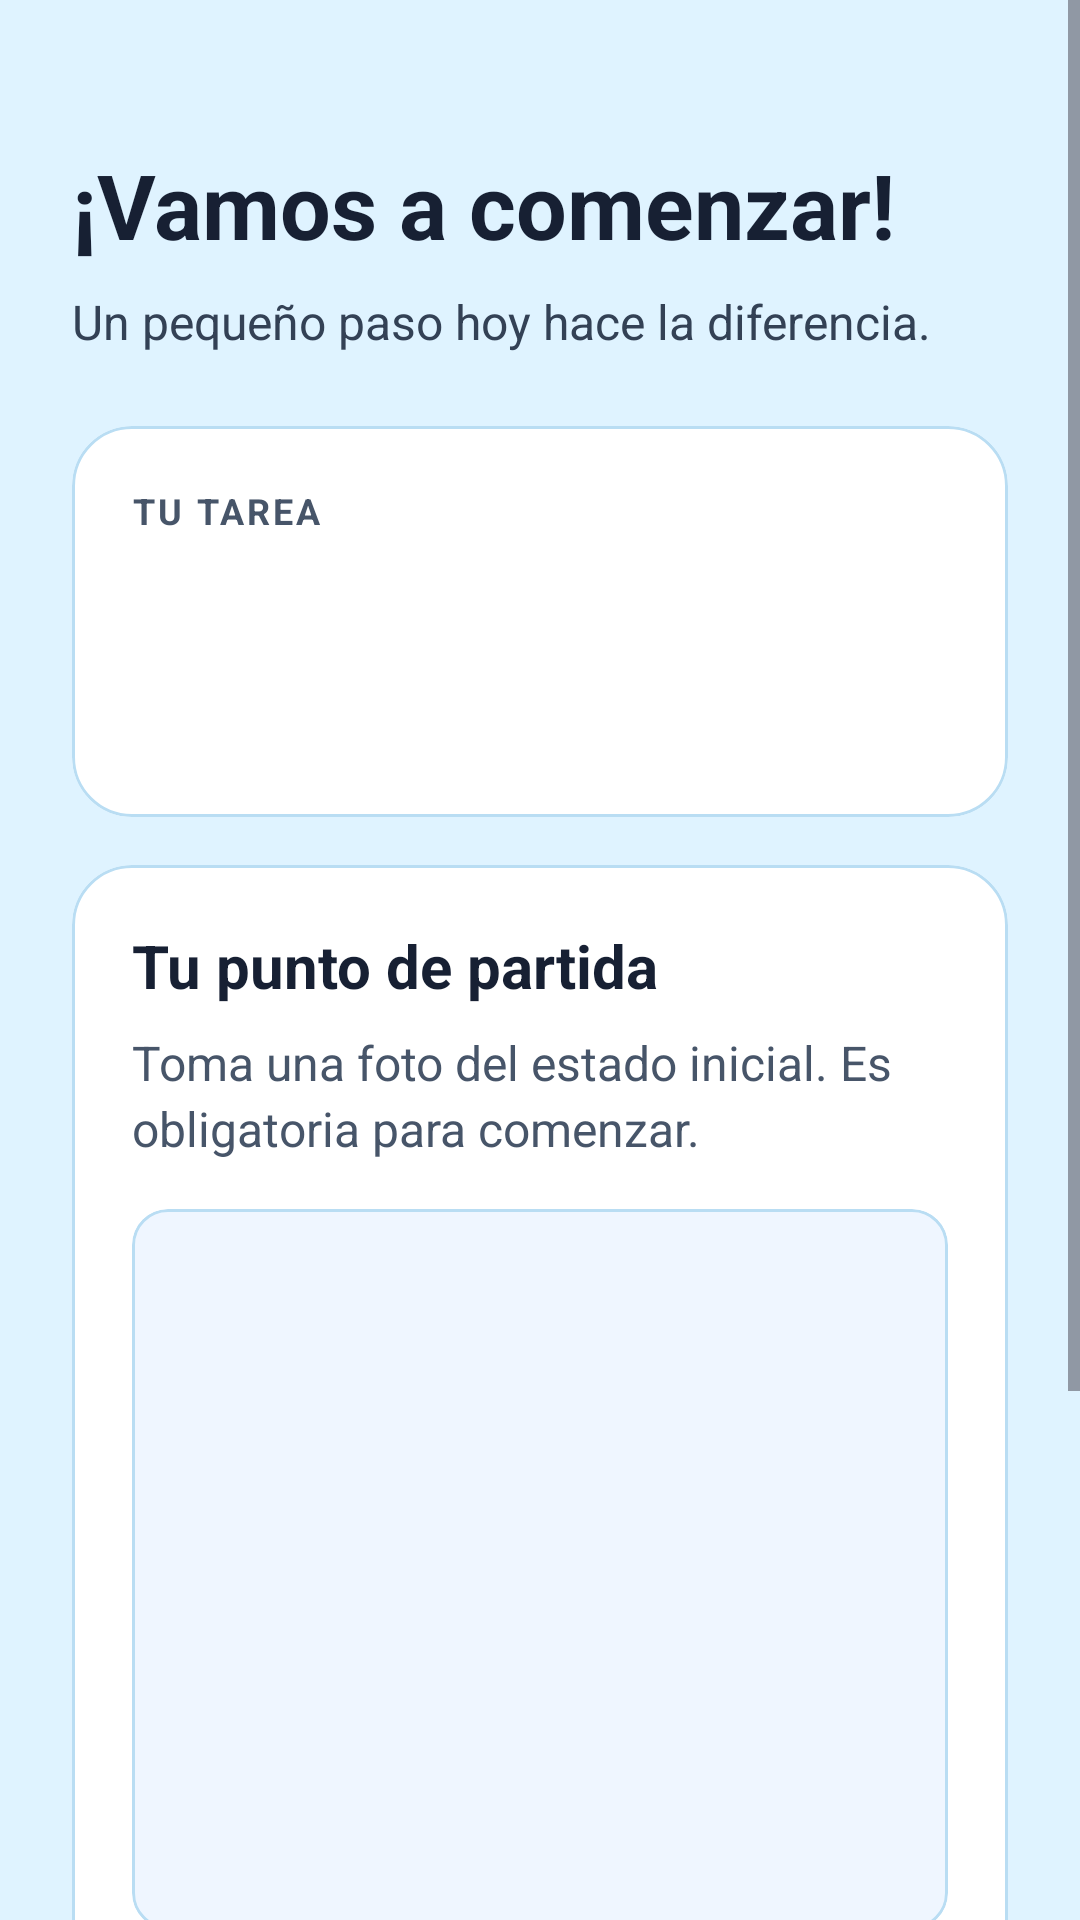

Layout XML and referenced resources for this Android screen:
<!-- AndroidManifest.xml: application theme Theme.Procrastinot -->
<!-- res/layout/activity_realizar_tarea.xml -->
<?xml version="1.0" encoding="utf-8"?>
<androidx.constraintlayout.widget.ConstraintLayout
    xmlns:android="http://schemas.android.com/apk/res/android"
    xmlns:app="http://schemas.android.com/apk/res-auto"
    xmlns:tools="http://schemas.android.com/tools"
    android:id="@+id/main"
    android:layout_width="match_parent"
    android:layout_height="match_parent"
    android:background="#DFF3FF"
    tools:context=".views.RealizarTareaActivity">

    <ScrollView
        android:id="@+id/scrollRealizarTarea"
        android:layout_width="0dp"
        android:layout_height="0dp"
        android:fillViewport="true"
        android:clipToPadding="false"
        app:layout_constraintBottom_toBottomOf="parent"
        app:layout_constraintEnd_toEndOf="parent"
        app:layout_constraintStart_toStartOf="parent"
        app:layout_constraintTop_toTopOf="parent">

        <LinearLayout
            android:id="@+id/layoutRealizarTarea"
            android:layout_width="match_parent"
            android:layout_height="wrap_content"
            android:orientation="vertical"
            android:padding="24dp">

            <TextView
                android:layout_width="match_parent"
                android:layout_height="wrap_content"
                android:layout_marginTop="24dp"
                android:text="¡Vamos a comenzar!"
                android:textColor="#172033"
                android:textSize="30sp"
                android:textStyle="bold" />

            <TextView
                android:layout_width="match_parent"
                android:layout_height="wrap_content"
                android:layout_marginTop="8dp"
                android:text="Un pequeño paso hoy hace la diferencia."
                android:textColor="#334155"
                android:textSize="16sp"
                android:lineSpacingExtra="4dp" />

            
            <com.google.android.material.card.MaterialCardView
                android:layout_width="match_parent"
                android:layout_height="wrap_content"
                android:layout_marginTop="24dp"
                app:cardBackgroundColor="#FFFFFF"
                app:cardCornerRadius="20dp"
                app:cardElevation="0dp"
                app:strokeColor="#B9DDF3"
                app:strokeWidth="1dp">

                <LinearLayout
                    android:layout_width="match_parent"
                    android:layout_height="wrap_content"
                    android:orientation="vertical"
                    android:padding="20dp">

                    <TextView
                        android:layout_width="match_parent"
                        android:layout_height="wrap_content"
                        android:text="TU TAREA"
                        android:textColor="#475569"
                        android:textSize="12sp"
                        android:textStyle="bold"
                        android:letterSpacing="0.08" />

                    <TextView
                        android:id="@+id/txtNombreTareaRealizar"
                        android:layout_width="match_parent"
                        android:layout_height="wrap_content"
                        android:layout_marginTop="8dp"
                        android:textColor="#172033"
                        android:textSize="24sp"
                        android:textStyle="bold"
                        tools:text="Limpiar cocina" />

                    <TextView
                        android:id="@+id/txtDescripcionTareaRealizar"
                        android:layout_width="match_parent"
                        android:layout_height="wrap_content"
                        android:layout_marginTop="12dp"
                        android:textColor="#475569"
                        android:textSize="16sp"
                        android:lineSpacingExtra="4dp"
                        tools:text="Lavar los platos y limpiar la mesa." />

                </LinearLayout>

            </com.google.android.material.card.MaterialCardView>

            
            <com.google.android.material.card.MaterialCardView
                android:layout_width="match_parent"
                android:layout_height="wrap_content"
                android:layout_marginTop="16dp"
                app:cardBackgroundColor="#FFFFFF"
                app:cardCornerRadius="20dp"
                app:cardElevation="0dp"
                app:strokeColor="#B9DDF3"
                app:strokeWidth="1dp">

                <LinearLayout
                    android:layout_width="match_parent"
                    android:layout_height="wrap_content"
                    android:orientation="vertical"
                    android:padding="20dp">

                    <TextView
                        android:layout_width="match_parent"
                        android:layout_height="wrap_content"
                        android:text="Tu punto de partida"
                        android:textColor="#172033"
                        android:textSize="20sp"
                        android:textStyle="bold" />

                    <TextView
                        android:id="@+id/txtFotoAntes"
                        android:layout_width="match_parent"
                        android:layout_height="wrap_content"
                        android:layout_marginTop="8dp"
                        android:text="Toma una foto del estado inicial. Es obligatoria para comenzar."
                        android:textColor="#475569"
                        android:textSize="16sp"
                        android:lineSpacingExtra="3dp" />

                    <com.google.android.material.card.MaterialCardView
                        android:layout_width="match_parent"
                        android:layout_height="240dp"
                        android:layout_marginTop="16dp"
                        app:cardBackgroundColor="#EFF6FF"
                        app:cardCornerRadius="12dp"
                        app:cardElevation="0dp"
                        app:strokeColor="#B9DDF3"
                        app:strokeWidth="1dp">

                        <ImageView
                            android:id="@+id/imgFotoAntes"
                            android:layout_width="match_parent"
                            android:layout_height="match_parent"
                            android:padding="8dp"
                            android:contentDescription="Foto del estado inicial de la tarea"
                            android:scaleType="fitCenter"
                            tools:srcCompat="@tools:sample/backgrounds/scenic" />

                    </com.google.android.material.card.MaterialCardView>

                    <com.google.android.material.button.MaterialButton
                        android:id="@+id/btnTomarFotoAntes"
                        style="@style/Widget.MaterialComponents.Button.OutlinedButton"
                        android:layout_width="match_parent"
                        android:layout_height="wrap_content"
                        android:layout_marginTop="16dp"
                        android:minHeight="56dp"
                        android:paddingTop="12dp"
                        android:paddingBottom="12dp"
                        android:text="Tomar foto antes"
                        android:textAllCaps="false"
                        android:textColor="#2563EB"
                        android:textSize="16sp"
                        app:backgroundTint="#EFF6FF"
                        app:cornerRadius="12dp"
                        app:strokeColor="#93C5FD"
                        app:strokeWidth="1dp" />

                </LinearLayout>

            </com.google.android.material.card.MaterialCardView>

            <TextView
                android:layout_width="match_parent"
                android:layout_height="wrap_content"
                android:layout_marginTop="16dp"
                android:gravity="center"
                android:text="Al iniciar la tarea comenzará a contar el tiempo."
                android:textColor="#475569"
                android:textSize="14sp" />

            <com.google.android.material.button.MaterialButton
                android:id="@+id/btnIniciarTarea"
                android:layout_width="match_parent"
                android:layout_height="wrap_content"
                android:layout_marginTop="16dp"
                android:layout_marginBottom="16dp"
                android:enabled="false"
                android:minHeight="56dp"
                android:paddingTop="12dp"
                android:paddingBottom="12dp"
                android:text="Iniciar tarea"
                android:textAllCaps="false"
                android:textColor="#FFFFFF"
                android:textSize="16sp"
                android:textStyle="bold"
                app:backgroundTint="#2563EB"
                app:cornerRadius="12dp" />

        </LinearLayout>

    </ScrollView>

</androidx.constraintlayout.widget.ConstraintLayout>
<!-- resources referenced by this layout -->
<resources>
  <style name="Theme.Procrastinot" parent="Base.Theme.Procrastinot" />
  <style name="Base.Theme.Procrastinot" parent="Theme.Material3.DayNight.NoActionBar">
          
          
      </style>
</resources>
